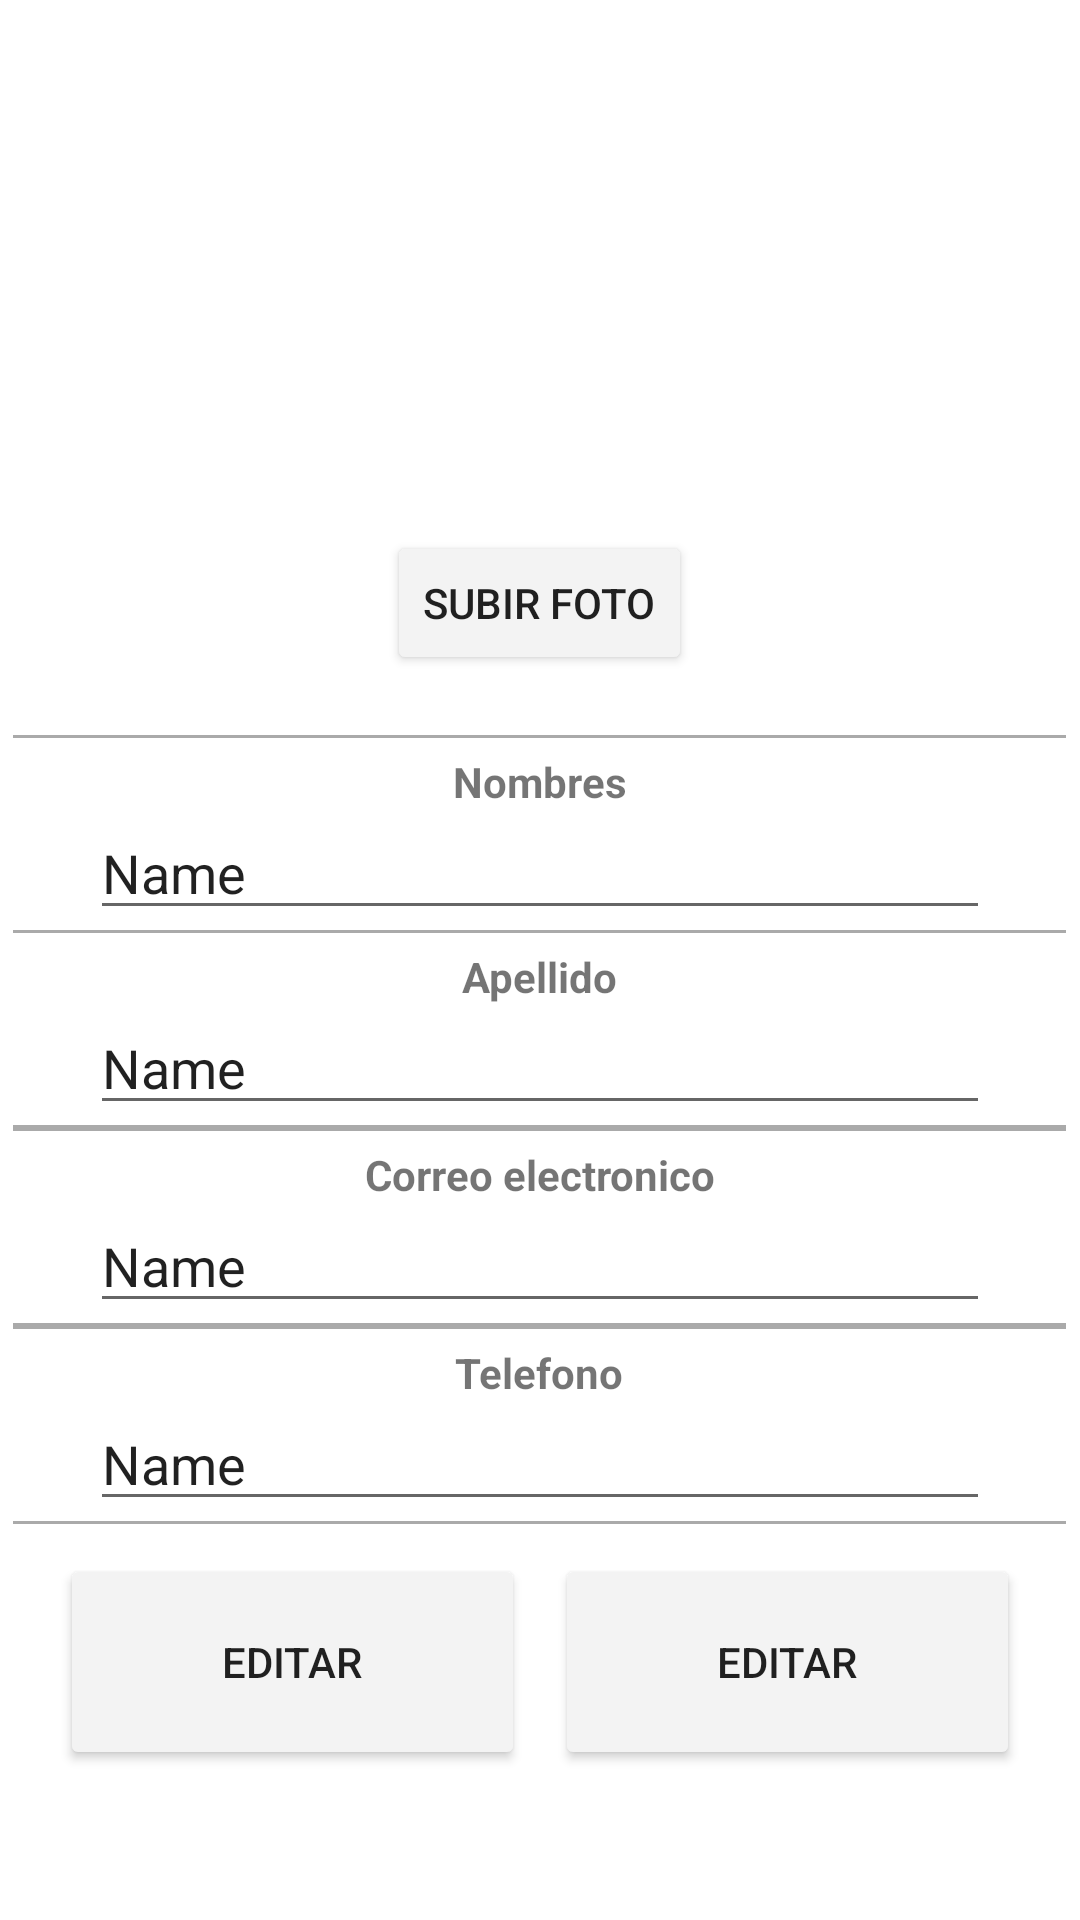

Produce the Android XML layout that renders to this screen, including the resource entries it uses.
<!-- AndroidManifest.xml: application theme Theme.Yachay_aplicacion -->
<!-- res/layout/fragment_miperfil.xml -->
<?xml version="1.0" encoding="utf-8"?>
<LinearLayout xmlns:android="http://schemas.android.com/apk/res/android"
    xmlns:tools="http://schemas.android.com/tools"
    android:layout_width="match_parent"
    android:layout_height="match_parent"
    android:orientation="vertical"
    tools:context=".Miperfil"
    >

    

    <TextView
        android:layout_marginTop="20dp"
        android:layout_marginLeft="20dp"
        android:layout_width="wrap_content"
        android:layout_height="wrap_content"
        android:gravity="start"
        android:text=""
        android:id="@+id/perfil"

        android:textSize="20sp"
        android:textStyle="bold" />

    <LinearLayout
        android:layout_width="match_parent"
        android:layout_height="521dp"
        android:layout_marginTop="30dp"
        android:gravity="center_horizontal"
        android:orientation="vertical">

        <androidx.constraintlayout.utils.widget.ImageFilterView
            android:layout_width="80dp"
            android:layout_height="80dp"
            android:layout_marginBottom="20dp"
            android:src="@drawable/perfil" />

        <Button
            android:id="@+id/btnsubirfoto"
            android:layout_width="wrap_content"
            android:layout_height="wrap_content"
            android:layout_marginBottom="0dp"
            android:backgroundTint="@color/btncolor"
            android:text="Subir foto" />


        <View
            android:layout_width="351dp"
            android:layout_height="1dp"
            android:layout_marginTop="20dp"
            android:layout_marginBottom="5dp"
            android:background="@android:color/darker_gray" />

        <TextView
            android:layout_width="wrap_content"
            android:layout_height="wrap_content"

            android:text="Nombres"
            android:textStyle="bold" />


        <EditText
            android:id="@+id/tvwnombre"
            android:layout_width="300dp"
            android:layout_height="40dp"
            android:ems="10"
            android:inputType="textPersonName"
            android:text="Name" />

        <View
            android:layout_width="351dp"
            android:layout_height="1dp"
            android:layout_marginTop="0dp"
            android:layout_marginBottom="5dp"
            android:background="@android:color/darker_gray" />

        <TextView
            android:layout_width="wrap_content"
            android:layout_height="wrap_content"

            android:text="Apellido"
            android:textStyle="bold" />

        <EditText
            android:id="@+id/tvwapeliido"
            android:layout_width="300dp"
            android:layout_height="40dp"
            android:ems="10"
            android:inputType="textPersonName"
            android:text="Name" />

        <View
            android:layout_width="351dp"
            android:layout_height="1dp"
            android:background="@android:color/darker_gray" />

        <View
            android:layout_width="351dp"
            android:layout_height="1dp"
            android:layout_marginTop="0dp"
            android:layout_marginBottom="5dp"
            android:background="@android:color/darker_gray" />

        <TextView
            android:layout_width="wrap_content"
            android:layout_height="wrap_content"

            android:text="Correo electronico"
            android:textStyle="bold" />

        <EditText
            android:id="@+id/tvwcorreo"
            android:layout_width="300dp"
            android:layout_height="40dp"
            android:ems="10"
            android:inputType="textPersonName"
            android:text="Name" />

        <View
            android:layout_width="351dp"
            android:layout_height="1dp"
            android:background="@android:color/darker_gray" />

        <View
            android:layout_width="351dp"
            android:layout_height="1dp"
            android:layout_marginTop="0dp"
            android:layout_marginBottom="5dp"
            android:background="@android:color/darker_gray" />

        <TextView
            android:layout_width="wrap_content"
            android:layout_height="wrap_content"

            android:text="Telefono"
            android:textStyle="bold" />

        <EditText
            android:id="@+id/tvwtelefono"
            android:layout_width="300dp"
            android:layout_height="40dp"
            android:ems="10"
            android:inputType="textPersonName"
            android:text="Name" />

        <View
            android:layout_width="351dp"
            android:layout_height="1dp"
            android:background="@android:color/darker_gray" />

        <LinearLayout
            android:layout_marginLeft="20dp"
            android:layout_marginRight="20dp"
            android:layout_width="match_parent"
            android:layout_height="82dp">

            <Button
                android:id="@+id/btneditarguardar"

                android:layout_width="wrap_content"
                android:layout_height="72dp"
                android:layout_marginTop="10dp"
                android:layout_weight="1"
                android:backgroundTint="@color/btncolor"
                android:text="Editar" />

            <Button
                android:id="@+id/btneditarusuario"
                android:layout_width="wrap_content"

                android:layout_height="72dp"
                android:layout_marginLeft="10dp"
                android:layout_marginTop="10dp"
                android:layout_weight="1"
                android:backgroundTint="@color/btncolor"
                android:text="Editar" />
        </LinearLayout>


    </LinearLayout>

</LinearLayout>
<!-- resources referenced by this layout -->
<resources>
  <color name="btncolor">#f3f3f3</color>
  <style name="Theme.Yachay_aplicacion" parent="Theme.MaterialComponents.DayNight.NoActionBar">
          
          <item name="colorPrimary">@color/purple_500</item>
          <item name="colorPrimaryVariant">@color/purple_700</item>
          <item name="colorOnPrimary">@color/black</item>
          
          <item name="colorSecondary">@color/teal_200</item>
          <item name="colorSecondaryVariant">@color/teal_700</item>
          <item name="colorOnSecondary">@color/black</item>
          
          <item name="android:statusBarColor">?attr/colorPrimaryVariant</item>
  
          
      </style>
  <color name="purple_500">#ffc700</color>
  <color name="purple_700">#FF3700B3</color>
  <color name="black">#FF000000</color>
  <color name="teal_200">#FF03DAC5</color>
  <color name="teal_700">#FF018786</color>
</resources>
